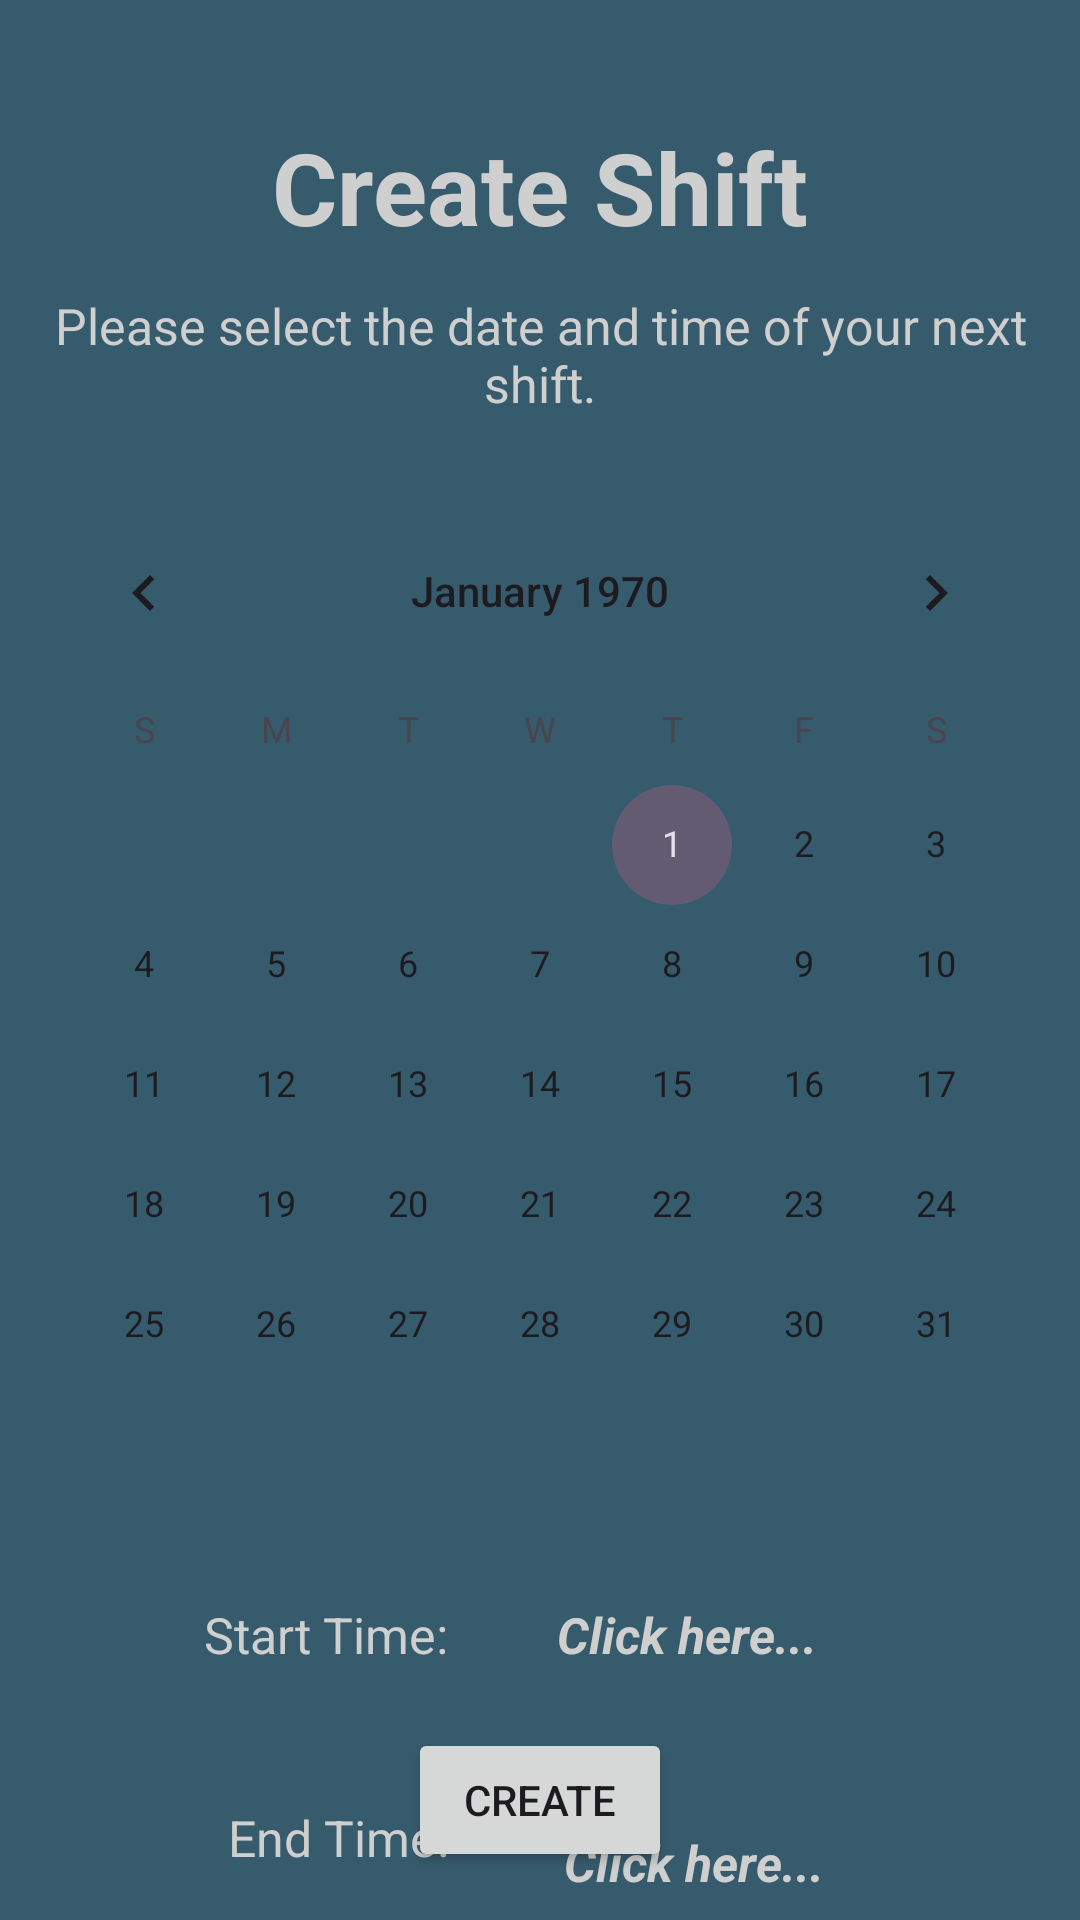

Android layout source for this screen:
<!-- AndroidManifest.xml: application theme Theme.DoctorRegistration -->
<!-- res/layout/activity_doctor_create_shift.xml -->
<?xml version="1.0" encoding="utf-8"?>
<androidx.constraintlayout.widget.ConstraintLayout xmlns:android="http://schemas.android.com/apk/res/android"
    xmlns:app="http://schemas.android.com/apk/res-auto"
    xmlns:tools="http://schemas.android.com/tools"
    android:layout_width="match_parent"
    android:layout_height="match_parent"
    android:background="#365B6D"
    tools:context=".Doctor.Frontend.DoctorCreateShift">

    <TextView
        android:id="@+id/textView9"
        android:layout_width="wrap_content"
        android:layout_height="wrap_content"
        android:layout_marginTop="40dp"
        android:text="Create Shift"
        android:textColor="#CFCFCF"
        android:textSize="100px"
        android:textStyle="bold"
        app:layout_constraintEnd_toEndOf="parent"
        app:layout_constraintStart_toStartOf="parent"
        app:layout_constraintTop_toTopOf="parent" />

    <CalendarView
        android:id="@+id/calendarView"
        android:layout_width="wrap_content"
        android:layout_height="wrap_content"
        android:layout_marginTop="24dp"
        android:textColor="#CFCFCF"
        app:layout_constraintEnd_toEndOf="parent"
        app:layout_constraintStart_toStartOf="parent"
        app:layout_constraintTop_toBottomOf="@+id/textView14" />

    <TextView
        android:id="@+id/textView10"
        android:layout_width="wrap_content"
        android:layout_height="wrap_content"
        android:layout_marginStart="68dp"
        android:layout_marginTop="32dp"
        android:layout_marginEnd="24dp"
        android:text="Start Time:"
        android:textColor="#CFCFCF"
        android:textSize="50px"
        app:layout_constraintHorizontal_bias="0.803"
        app:layout_constraintStart_toStartOf="parent"
        app:layout_constraintTop_toBottomOf="@+id/calendarView" />

    <TextView
        android:id="@+id/textView11"
        android:layout_width="wrap_content"
        android:layout_height="wrap_content"
        android:layout_marginStart="76dp"
        android:layout_marginTop="44dp"
        android:text="End Time:"
        android:textColor="#CFCFCF"
        android:textSize="50px"
        app:layout_constraintBottom_toBottomOf="parent"
        app:layout_constraintStart_toStartOf="parent"
        app:layout_constraintTop_toBottomOf="@+id/textView10"
        app:layout_constraintVertical_bias="0.072" />

    <Button
        android:id="@+id/createShift"
        android:layout_width="wrap_content"
        android:layout_height="wrap_content"
        android:layout_marginBottom="16dp"
        android:text="Create"
        app:layout_constraintBottom_toBottomOf="parent"
        app:layout_constraintEnd_toEndOf="parent"
        app:layout_constraintStart_toStartOf="parent" />

    <TextView
        android:id="@+id/startTime"
        android:layout_width="100dp"
        android:layout_height="32dp"
        android:layout_marginStart="32dp"
        android:layout_marginTop="32dp"
        android:text="Click here..."
        android:textColor="#CFCFCF"
        android:textSize="50px"
        android:textStyle="italic|bold"
        app:layout_constraintEnd_toEndOf="parent"
        app:layout_constraintHorizontal_bias="0.05"
        app:layout_constraintStart_toEndOf="@+id/textView10"
        app:layout_constraintTop_toBottomOf="@+id/calendarView" />

    <TextView
        android:id="@+id/endTime"
        android:layout_width="wrap_content"
        android:layout_height="wrap_content"
        android:layout_marginStart="36dp"
        android:layout_marginTop="44dp"
        android:text="Click here..."
        android:textColor="#CFCFCF"
        android:textSize="50px"
        android:textStyle="italic|bold"
        app:layout_constraintEnd_toEndOf="parent"
        app:layout_constraintHorizontal_bias="0.025"
        app:layout_constraintStart_toEndOf="@+id/textView11"
        app:layout_constraintTop_toBottomOf="@+id/startTime" />

    <TextView
        android:id="@+id/textView14"
        android:layout_width="360dp"
        android:layout_height="43dp"
        android:layout_marginTop="12dp"
        android:gravity="center"
        android:text="Please select the date and time of your next shift."
        android:textColor="#CFCFCF"
        android:textSize="50px"
        app:layout_constraintEnd_toEndOf="parent"
        app:layout_constraintHorizontal_bias="0.49"
        app:layout_constraintStart_toStartOf="parent"
        app:layout_constraintTop_toBottomOf="@+id/textView9" />


</androidx.constraintlayout.widget.ConstraintLayout>
<!-- resources referenced by this layout -->
<resources>
  <style name="Theme.DoctorRegistration" parent="Base.Theme.DoctorRegistration" />
  <style name="Base.Theme.DoctorRegistration" parent="Theme.Material3.DayNight.NoActionBar">
          
          
      </style>
</resources>
